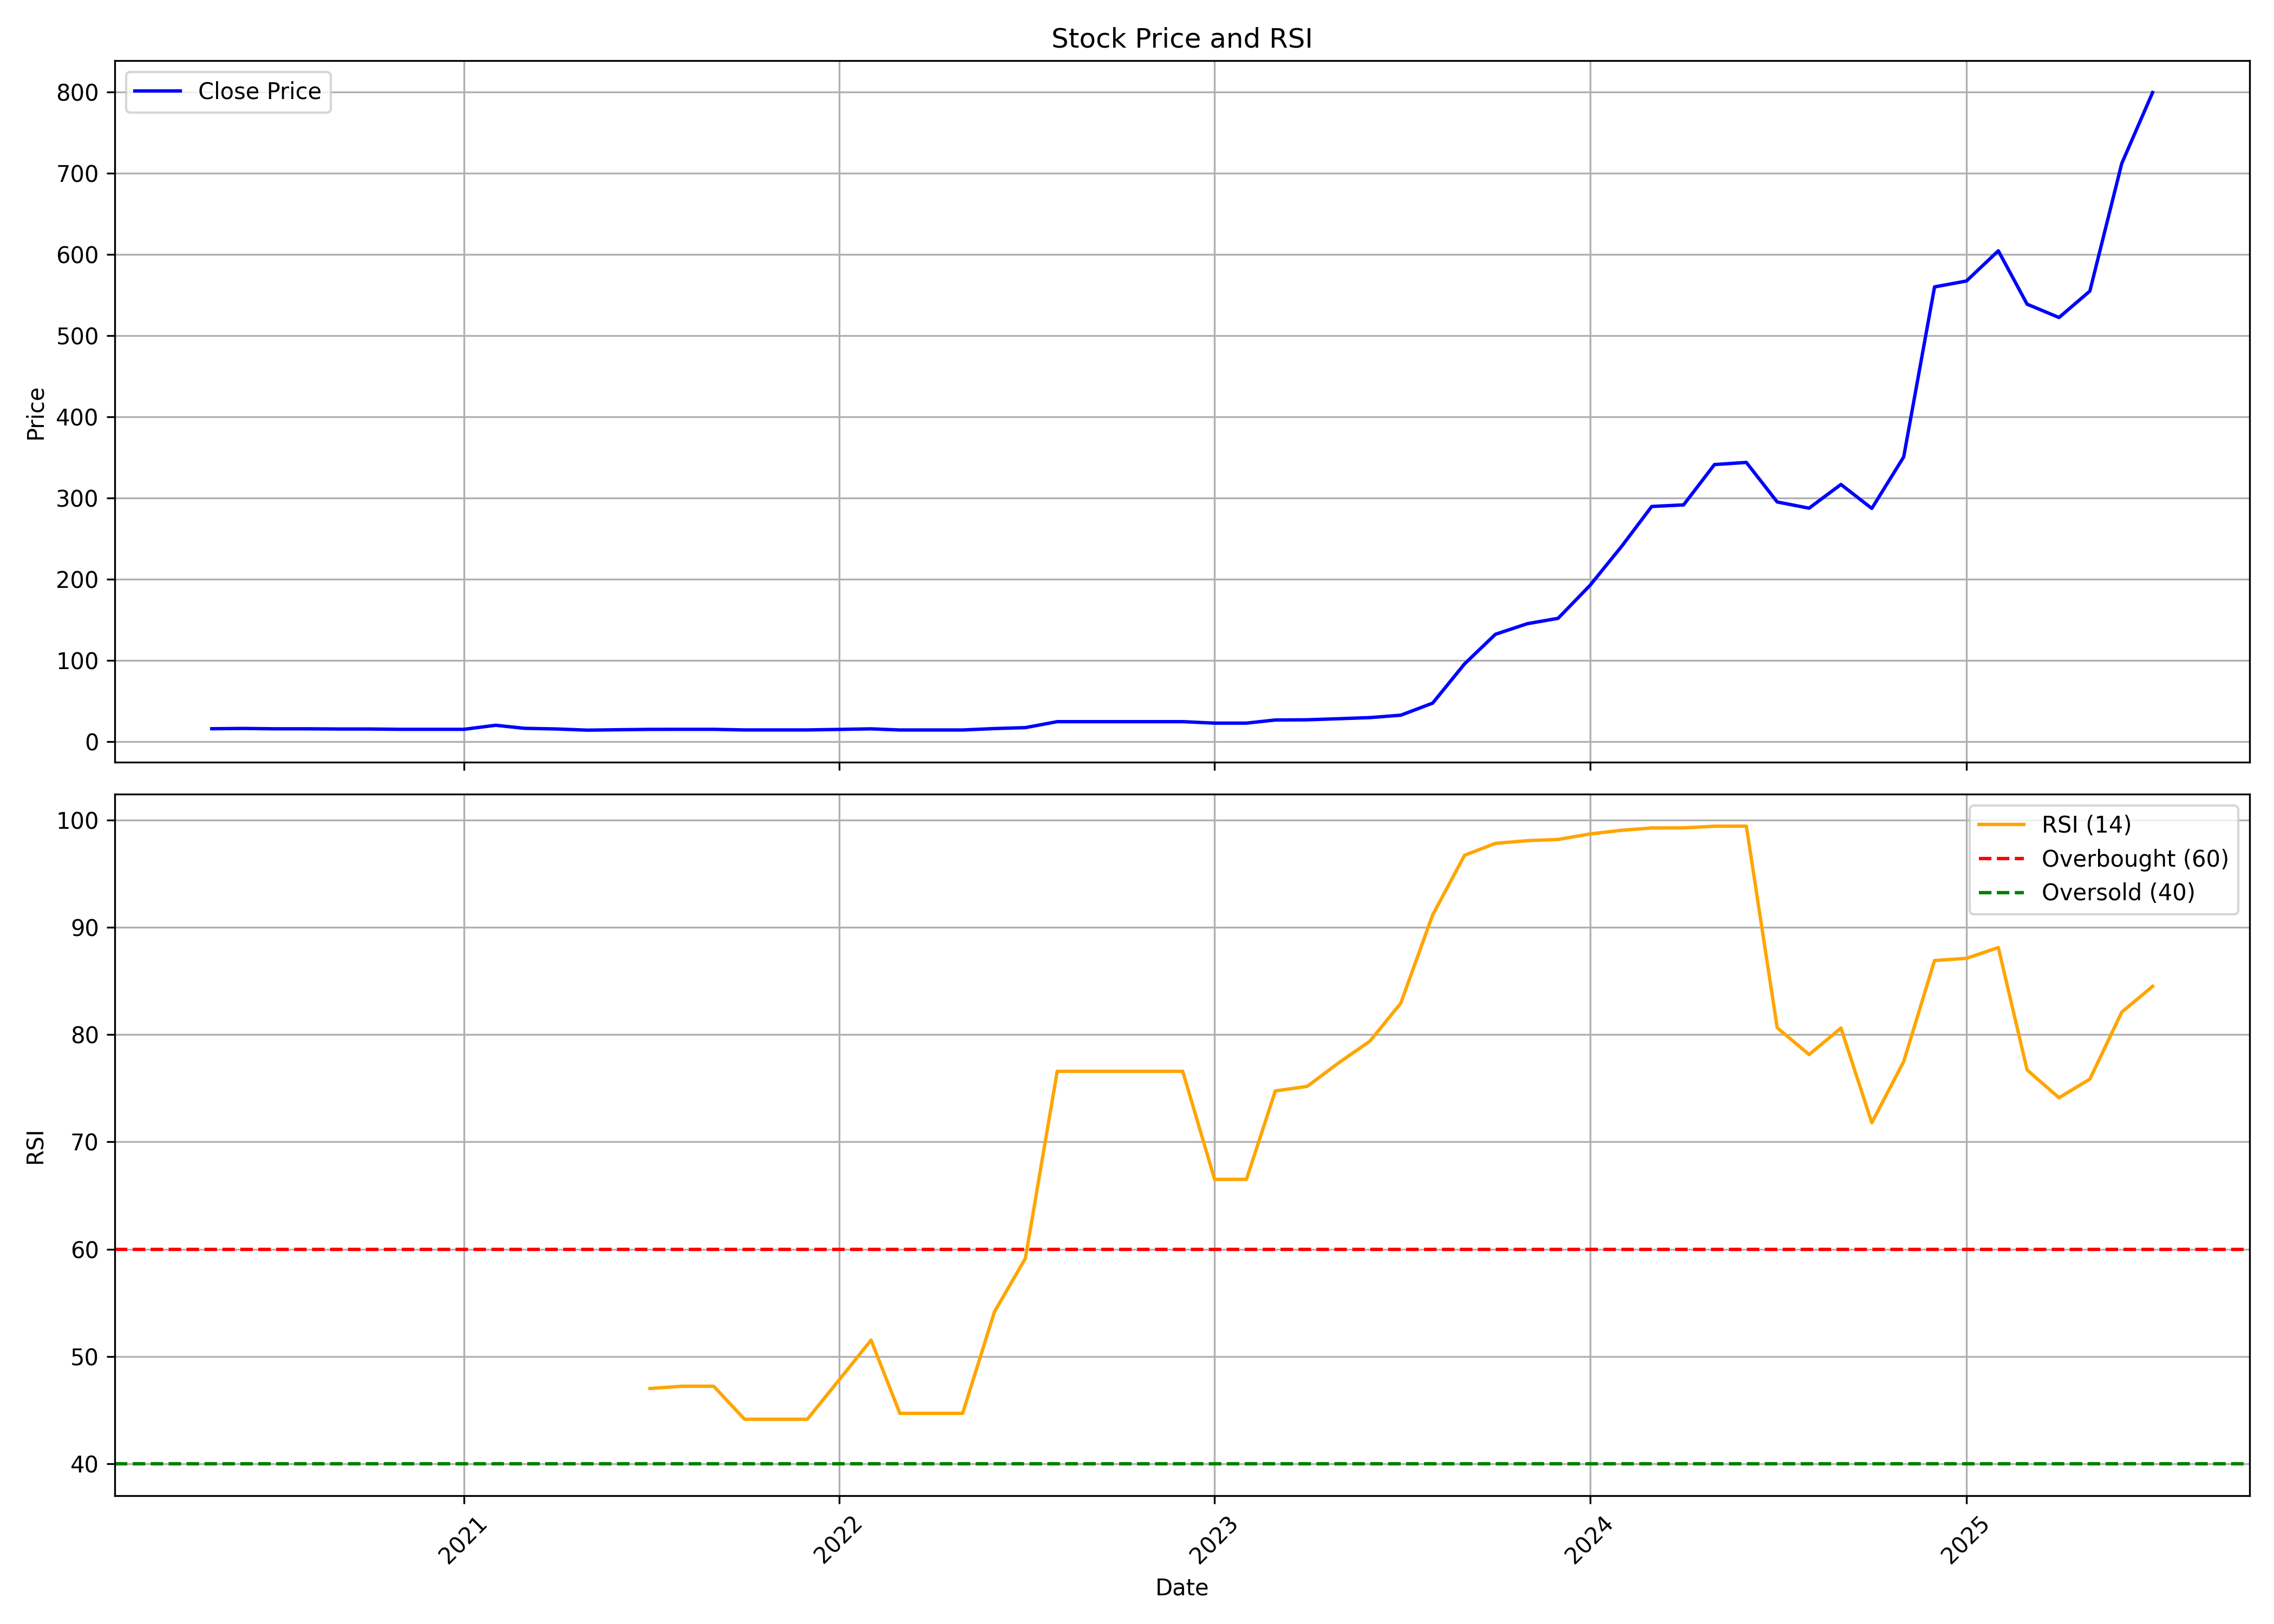

Values plotted in this chart, from the file beside it:
, date, symbol, open, high, low, close, volume, rsi
0, 2020-05-01, LGHL, 15.0, 15.75, 14.95, 15.75, 224000, 
1, 2020-06-01, LGHL, 15.75, 16.1, 15.2, 16.1, 16000, 
2, 2020-07-01, LGHL, 16.1, 16.1, 15.65, 15.65, 128000, 
3, 2020-08-01, LGHL, 15.65, 15.65, 15.65, 15.65, 0, 
4, 2020-09-01, LGHL, 15.65, 15.65, 15.4, 15.4, 8000, 
5, 2020-10-01, LGHL, 15.4, 15.4, 15.4, 15.4, 0, 
6, 2020-11-01, LGHL, 15.4, 15.4, 15.0, 15.0, 16000, 
7, 2020-12-01, LGHL, 15.0, 15.0, 15.0, 15.0, 32000, 
8, 2021-01-01, LGHL, 15.0, 15.4, 12.5, 15.0, 24000, 
9, 2021-02-01, LGHL, 15.0, 21.5, 15.0, 20.0, 192000, 
10, 2021-03-01, LGHL, 20.0, 20.05, 16.25, 16.25, 24000, 
11, 2021-04-01, LGHL, 16.25, 16.25, 14.75, 15.45, 32000, 
12, 2021-05-01, LGHL, 15.45, 15.45, 14.0, 14.0, 88000, 
13, 2021-06-01, LGHL, 14.0, 15.35, 14.0, 14.5, 56000, 
14, 2021-07-01, LGHL, 14.5, 14.95, 14.5, 14.95, 48000, 47.01
15, 2021-08-01, LGHL, 15.0, 15.05, 14.25, 15.0, 72000, 47.23
16, 2021-09-01, LGHL, 15.0, 15.0, 15.0, 15.0, 0, 47.23
17, 2021-10-01, LGHL, 15.0, 15.0, 14.25, 14.25, 8000, 44.15
18, 2021-11-01, LGHL, 14.25, 14.25, 14.25, 14.25, 0, 44.15
19, 2021-12-01, LGHL, 14.25, 14.25, 14.25, 14.25, 8000, 44.15
20, 2022-01-01, LGHL, 14.25, 14.9, 14.25, 14.9, 8000, 47.83
21, 2022-02-01, LGHL, 14.9, 16.35, 14.9, 15.6, 16000, 51.53
22, 2022-03-01, LGHL, 15.6, 15.6, 14.2, 14.2, 24000, 44.7
23, 2022-04-01, LGHL, 14.2, 14.2, 14.2, 14.2, 0, 44.7
24, 2022-05-01, LGHL, 14.2, 14.2, 14.2, 14.2, 0, 44.7
25, 2022-06-01, LGHL, 14.2, 15.95, 14.2, 15.95, 144000, 54.18
26, 2022-07-01, LGHL, 16.7, 17.5, 15.0, 17.1, 1688000, 59.14
27, 2022-08-01, LGHL, 17.6, 24.45, 17.6, 24.45, 72000, 76.58
28, 2022-09-01, LGHL, 24.45, 24.45, 24.45, 24.45, 0, 76.58
29, 2022-10-01, LGHL, 24.45, 24.45, 24.45, 24.45, 0, 76.58
30, 2022-11-01, LGHL, 24.45, 24.45, 24.45, 24.45, 0, 76.58
31, 2022-12-01, LGHL, 24.45, 24.45, 24.45, 24.45, 0, 76.58
32, 2023-01-01, LGHL, 24.45, 25.4, 22.65, 22.65, 144000, 66.51
33, 2023-02-01, LGHL, 22.65, 22.65, 22.65, 22.65, 0, 66.51
34, 2023-03-01, LGHL, 22.65, 26.5, 21.6, 26.5, 784000, 74.75
35, 2023-04-01, LGHL, 26.5, 27.8, 25.5, 26.75, 512000, 75.17
36, 2023-05-01, LGHL, 26.75, 28.05, 26.75, 28.05, 272000, 77.32
37, 2023-06-01, LGHL, 28.05, 29.45, 28.05, 29.45, 8000, 79.39
38, 2023-07-01, LGHL, 29.45, 32.4, 29.45, 32.4, 16000, 82.92
39, 2023-08-01, LGHL, 32.4, 47.25, 32.4, 47.25, 872000, 91.15
40, 2023-09-01, LGHL, 49.6, 95.55, 49.6, 95.55, 168000, 96.71
41, 2023-10-01, LGHL, 95.55, 132.0, 95.55, 132.0, 80000, 97.82
42, 2023-11-01, LGHL, 132.0, 179.3, 132.0, 145.1, 24420, 98.07
43, 2023-12-01, LGHL, 145.1, 170.4, 140.0, 151.7, 11963, 98.19
44, 2024-01-01, LGHL, 157.0, 206.9, 155.0, 192.2, 14218, 98.69
45, 2024-02-01, LGHL, 192.9, 242.8, 164.4, 240.7, 20636, 99.04
46, 2024-03-01, LGHL, 252.7, 355.4, 245.0, 289.4, 79200, 99.26
47, 2024-04-01, LGHL, 295.0, 311.8, 249.0, 291.4, 98566, 99.26
48, 2024-05-01, LGHL, 278.0, 396.6, 260.0, 341.0, 46720, 99.42
49, 2024-06-01, LGHL, 325.1, 372.6, 312.5, 343.6, 55594, 99.42
50, 2024-07-01, LGHL, 350.0, 355.0, 278.3, 295, 32615, 80.64
51, 2024-08-01, LGHL, 294.9, 309.6, 245.0, 287.3, 20504, 78.14
52, 2024-09-01, LGHL, 276.0, 330.0, 265.6, 316.5, 20321, 80.61
53, 2024-10-01, LGHL, 311.0, 314.5, 274.0, 287.0, 15033, 71.79
54, 2024-11-01, LGHL, 299.9, 387.9, 299.9, 350.4, 81586, 77.49
55, 2024-12-01, LGHL, 357.5, 598.1, 287.4, 559.8, 402115, 86.9
56, 2025-01-01, LGHL, 531.8, 584.0, 490, 567.0, 49873, 87.1
57, 2025-02-01, LGHL, 567.0, 640.0, 525.2, 604.2, 38041, 88.11
58, 2025-03-01, LGHL, 604.2, 654.8, 516.7, 538.5, 55252, 76.7
59, 2025-04-01, LGHL, 549.2, 549.2, 462.6, 522, 163112, 74.11
... 3 more rows
